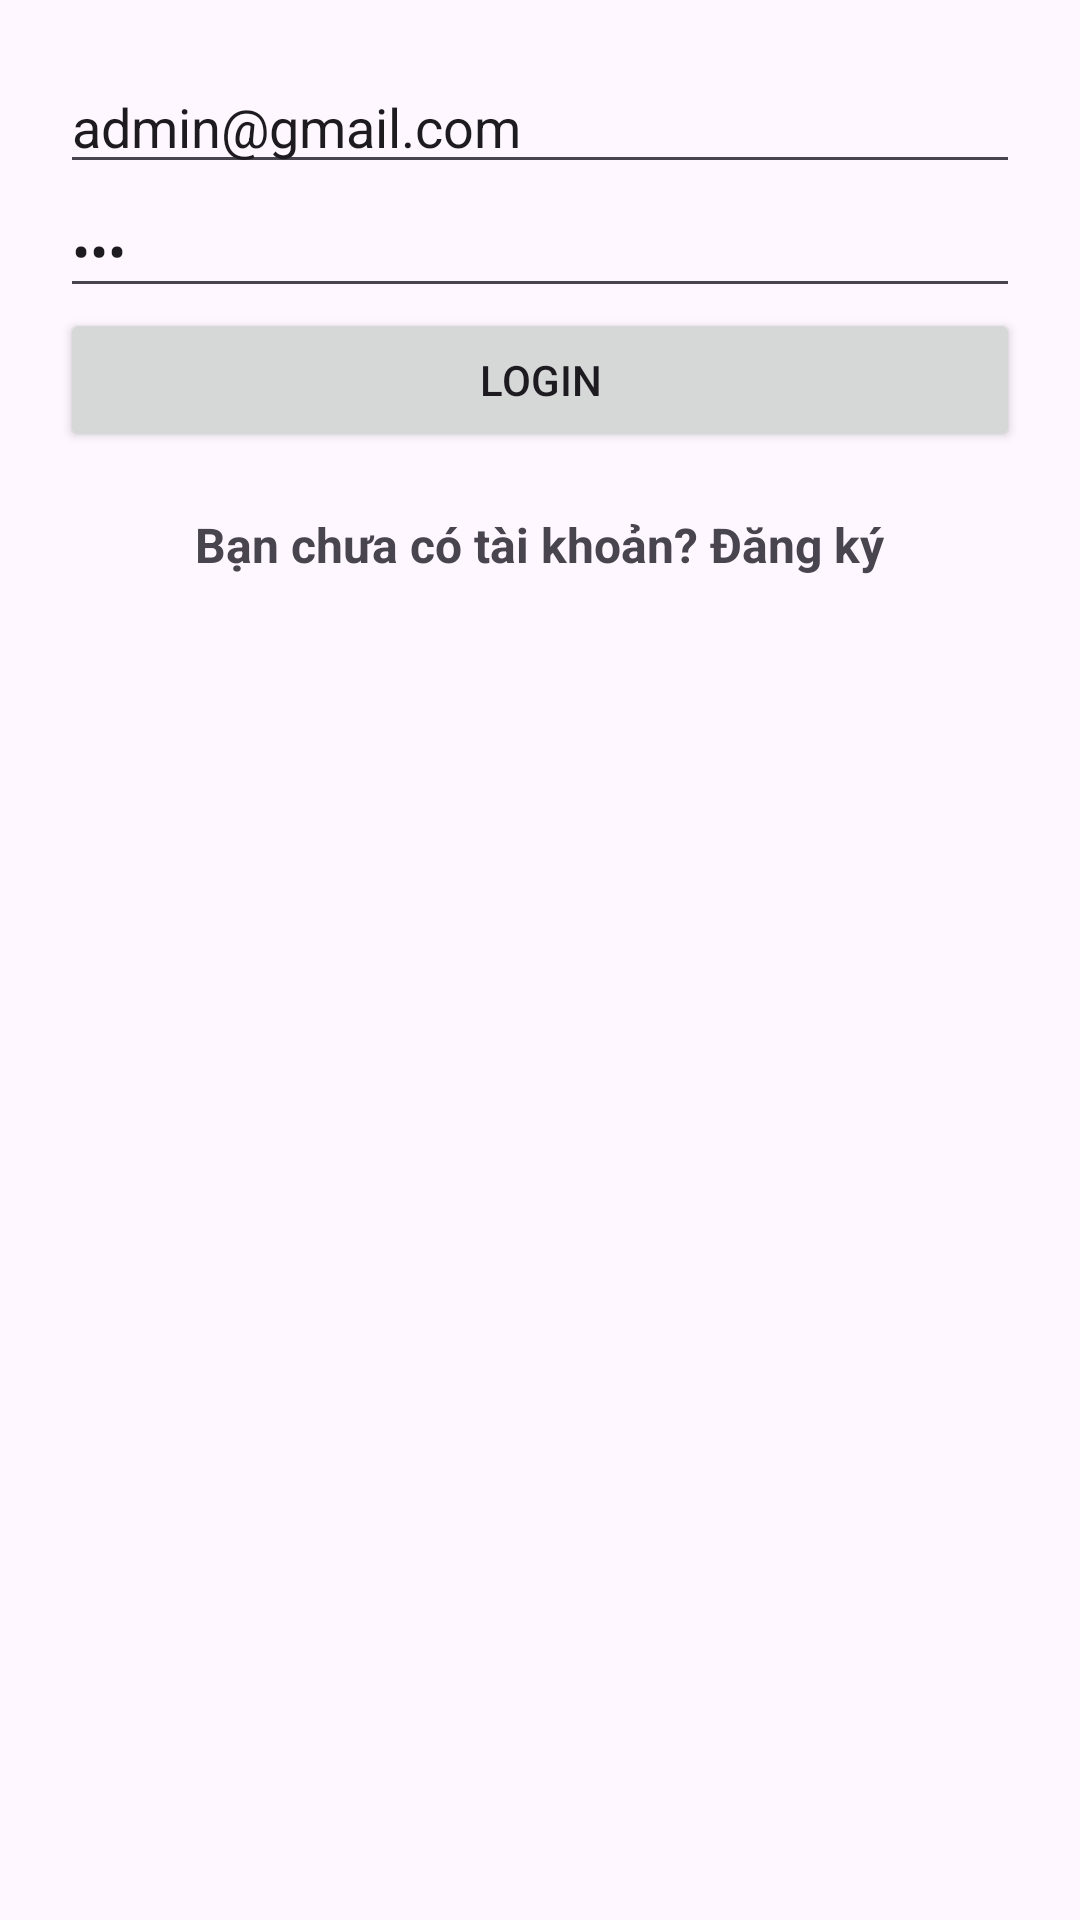

Layout XML and referenced resources for this Android screen:
<!-- AndroidManifest.xml: application theme Theme.SocialBlog -->
<!-- res/layout/activity_login.xml -->
<?xml version="1.0" encoding="utf-8"?>
<LinearLayout
    xmlns:android="http://schemas.android.com/apk/res/android"
    android:orientation="vertical"
    android:padding="20dp"
    android:layout_width="match_parent"
    android:layout_height="match_parent">

    <EditText
        android:id="@+id/edtEmail"
        android:hint="Email"
        android:text="admin@gmail.com"
        android:layout_width="match_parent"
        android:layout_height="wrap_content"/>

    <EditText
        android:id="@+id/edtPassword"
        android:hint="Password"
        android:text="123"
        android:inputType="textPassword"
        android:layout_width="match_parent"
        android:layout_height="wrap_content"/>

    <Button
        android:id="@+id/btnLogin"
        android:text="Login"
        android:layout_width="match_parent"
        android:layout_height="wrap_content"/>

    <TextView
        android:id="@+id/txtRegister"
        android:text="Bạn chưa có tài khoản? Đăng ký"
        android:textSize="16sp"
        android:textStyle="bold"
        android:paddingTop="20dp"
        android:layout_gravity="center"
        android:layout_width="wrap_content"
        android:layout_height="wrap_content"/>

</LinearLayout>
<!-- resources referenced by this layout -->
<resources>
  <style name="Theme.SocialBlog" parent="Base.Theme.SocialBlog" />
  <style name="Base.Theme.SocialBlog" parent="Theme.Material3.DayNight.NoActionBar">
          
          
      </style>
</resources>
